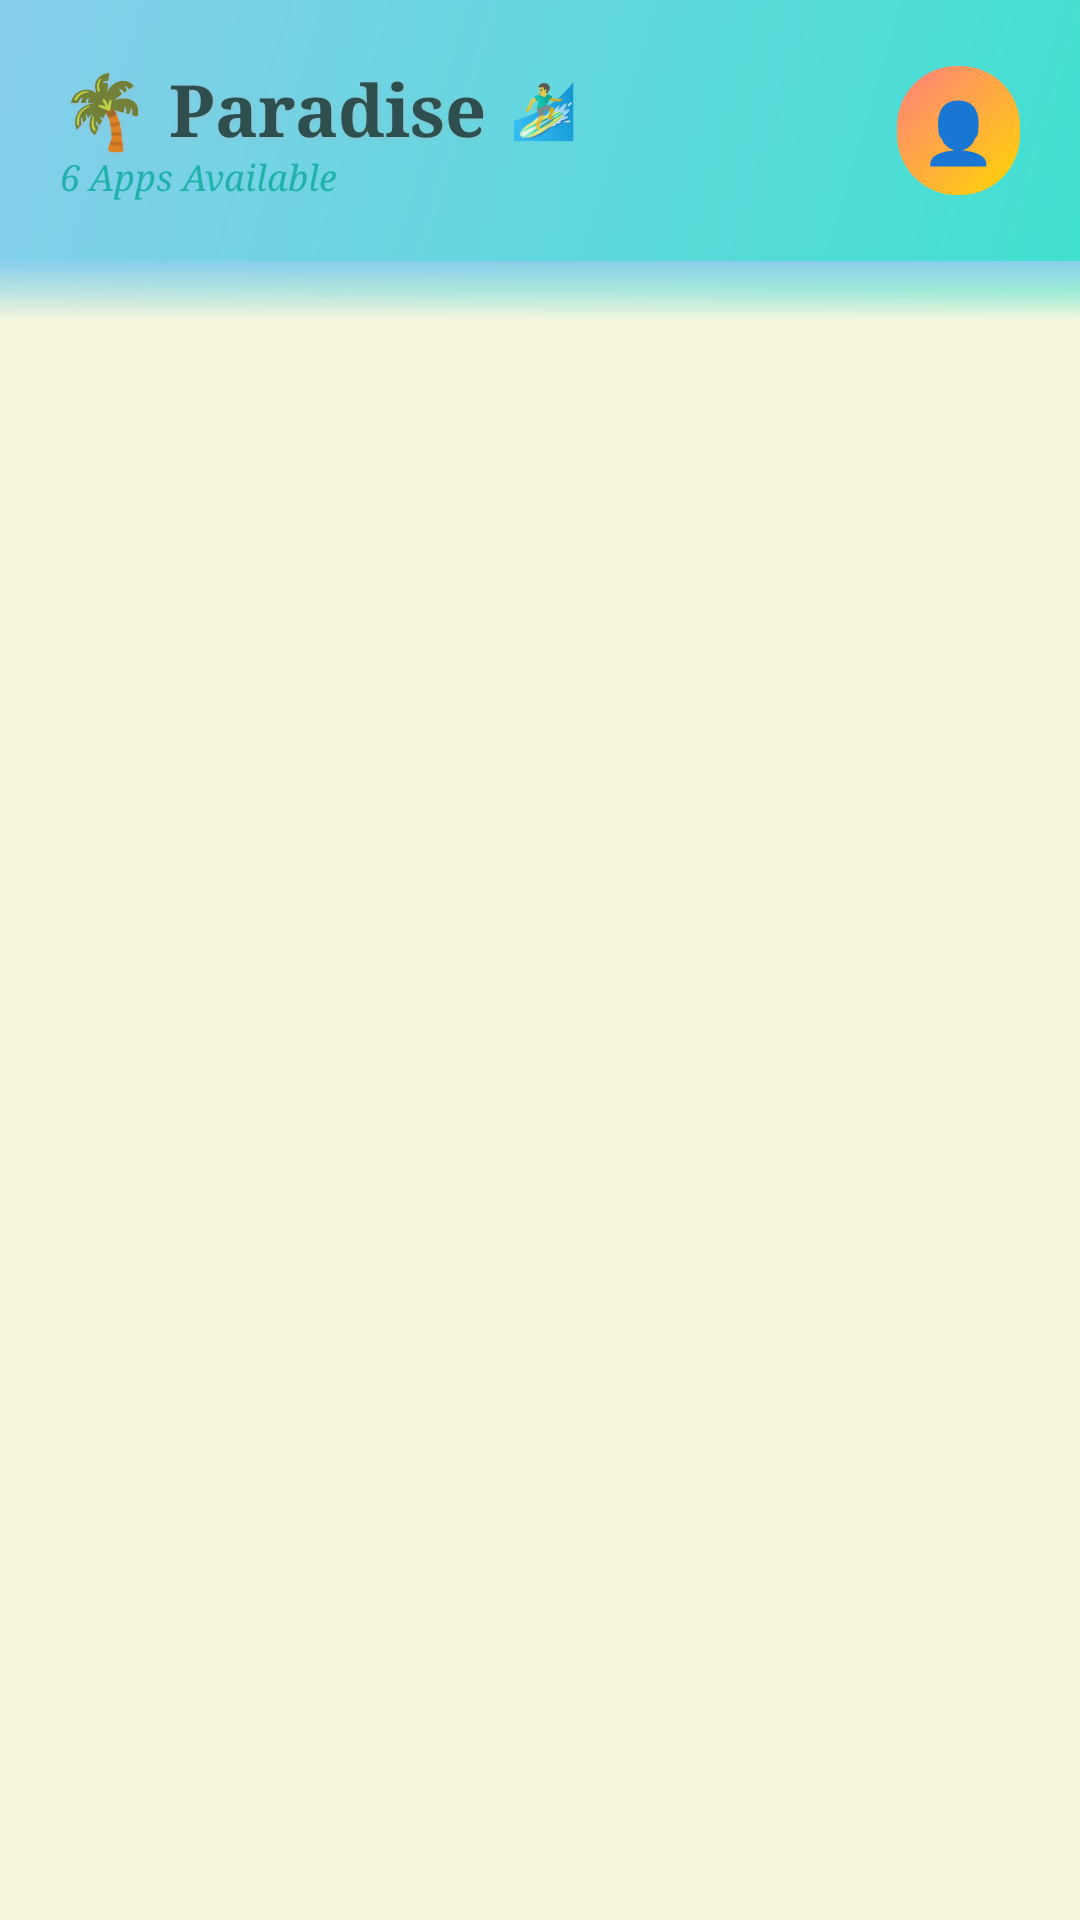

Reconstruct the res/layout file that produces this screen, plus the resources it refers to.
<!-- AndroidManifest.xml: activity theme Theme.HTMLViewer -->
<!-- res/layout/activity_main.xml -->
<?xml version="1.0" encoding="utf-8"?>
<LinearLayout xmlns:android="http://schemas.android.com/apk/res/android"
    xmlns:app="http://schemas.android.com/apk/res/auto"
    xmlns:tools="http://schemas.android.com/tools"
    android:layout_width="match_parent"
    android:layout_height="match_parent"
    android:orientation="vertical"
    android:background="@color/beach_sand"
    tools:context=".MainActivity">

    
    <FrameLayout
        android:layout_width="match_parent"
        android:layout_height="wrap_content">

        
        <View
            android:layout_width="120dp"
            android:layout_height="120dp"
            android:layout_gravity="top|end"
            android:layout_marginTop="-60dp"
            android:layout_marginEnd="-60dp"
            android:background="@drawable/corner_sun_glow" />

        
        <LinearLayout
            android:layout_width="match_parent"
            android:layout_height="wrap_content"
            android:orientation="vertical"
            android:background="@drawable/paradise_header_bg">

            
            <LinearLayout
                android:layout_width="match_parent"
                android:layout_height="wrap_content"
                android:orientation="horizontal"
                android:padding="20dp"
                android:gravity="center_vertical">

                
                <LinearLayout
                    android:layout_width="0dp"
                    android:layout_height="wrap_content"
                    android:layout_weight="1"
                    android:orientation="vertical">

                    
                    <LinearLayout
                        android:layout_width="wrap_content"
                        android:layout_height="wrap_content"
                        android:orientation="horizontal"
                        android:gravity="center_vertical">

                        <TextView
                            android:layout_width="wrap_content"
                            android:layout_height="wrap_content"
                            android:text="🌴 Paradise"
                            android:textSize="24sp"
                            android:textStyle="bold"
                            android:textColor="@color/tropical_text_primary"
                            android:fontFamily="serif"
                            android:shadowColor="@color/tropical_shadow_coral"
                            android:shadowDx="1"
                            android:shadowDy="1"
                            android:shadowRadius="3" />

                        
                        <TextView
                            android:layout_width="wrap_content"
                            android:layout_height="wrap_content"
                            android:layout_marginStart="8dp"
                            android:text="🏄‍♂️"
                            android:textSize="18sp"
                            android:alpha="0.8" />

                    </LinearLayout>

                    <TextView
                        android:id="@+id/tvAppCount"
                        android:layout_width="wrap_content"
                        android:layout_height="wrap_content"
                        android:text="6 Apps Available"
                        android:textSize="12sp"
                        android:textColor="@color/tropical_text_accent"
                        android:fontFamily="serif"
                        android:textStyle="italic"
                        android:layout_marginTop="-2dp" />

                </LinearLayout>

                
                <FrameLayout
                    android:id="@+id/profileIcon"
                    android:layout_width="wrap_content"
                    android:layout_height="wrap_content"
                    android:background="@drawable/tropical_gradient_4"
                    android:padding="8dp"
                    android:clickable="true"
                    android:focusable="true"
                    android:foreground="?android:attr/selectableItemBackground">

                    <TextView
                        android:id="@+id/iconText"
                        android:layout_width="wrap_content"
                        android:layout_height="wrap_content"
                        android:text="👤"
                        android:textSize="20sp"
                        android:layout_gravity="center" />

                </FrameLayout>

            </LinearLayout>

            
            <View
                android:layout_width="match_parent"
                android:layout_height="20dp"
                android:background="@drawable/header_bottom_gradient" />

        </LinearLayout>

    </FrameLayout>

    
    <FrameLayout
        android:id="@+id/fragmentContainer"
        android:layout_width="match_parent"
        android:layout_height="match_parent"
        android:background="@color/beach_sand" />

</LinearLayout>
<!-- resources referenced by this layout -->
<resources>
  <color name="beach_sand">#FFF5F5DC</color>
  <color name="tropical_shadow_coral">#33FF7F7F</color>
  <color name="tropical_text_accent">#FF20B2AA</color>
  <color name="tropical_text_primary">#FF2F4F4F</color>
  <!-- drawable corner_sun_glow (drawable) -->
  <?xml version="1.0" encoding="utf-8"?>
  <shape xmlns:android="http://schemas.android.com/apk/res/android"
      android:shape="oval">
      
      <gradient
          android:type="radial"
          android:gradientRadius="60dp"
          android:centerX="0.8"
          android:centerY="0.2"
          android:startColor="#80FFD700"
          android:centerColor="#60FFEB3B"
          android:endColor="#00FFD700" />
          
  </shape>
  <!-- drawable header_bottom_gradient (drawable) -->
  <?xml version="1.0" encoding="utf-8"?>
  <shape xmlns:android="http://schemas.android.com/apk/res/android"
      android:shape="rectangle">
      
      <gradient
          android:type="linear"
          android:angle="270"
          android:startColor="@color/tropical_gradient_2_end"
          android:centerColor="#80F5F5DC"
          android:endColor="@color/beach_sand" />
          
  </shape>
  <!-- drawable paradise_header_bg (drawable) -->
  <?xml version="1.0" encoding="utf-8"?>
  <shape xmlns:android="http://schemas.android.com/apk/res/android"
      android:shape="rectangle">
      
      <gradient
          android:type="linear"
          android:angle="135"
          android:startColor="@color/tropical_gradient_2_start"
          android:endColor="@color/tropical_gradient_2_end" />
          
  </shape>
  <!-- drawable tropical_gradient_4 (drawable) -->
  <?xml version="1.0" encoding="utf-8"?>
  <shape xmlns:android="http://schemas.android.com/apk/res/android">
      <gradient
          android:angle="135"
          android:startColor="@color/tropical_gradient_4_start"
          android:endColor="@color/tropical_gradient_4_end"
          android:type="linear" />
      <corners android:radius="20dp" />
  </shape>
  <color name="tropical_gradient_2_end">#FF87CEEB</color>
  <color name="tropical_gradient_2_start">#FF40E0D0</color>
  <color name="tropical_gradient_4_start">#FFFFD700</color>
  <color name="tropical_gradient_4_end">#FFFF7F7F</color>
  <color name="primary_orange">#FFFF6B35</color>
  <color name="primary_orange_dark">#FFFF4500</color>
  <color name="text_white">#FFFFFFFF</color>
  <color name="secondary_purple">#FF8B5CF6</color>
  <color name="secondary_purple_dark">#FF7C3AED</color>
  <color name="background_primary">#FFF8FAFC</color>
  <color name="background_card">#FFFFFFFF</color>
  <color name="text_primary">#FF1E293B</color>
  <color name="error">#FFEF4444</color>
  <color name="text_secondary">#FF64748B</color>
</resources>
